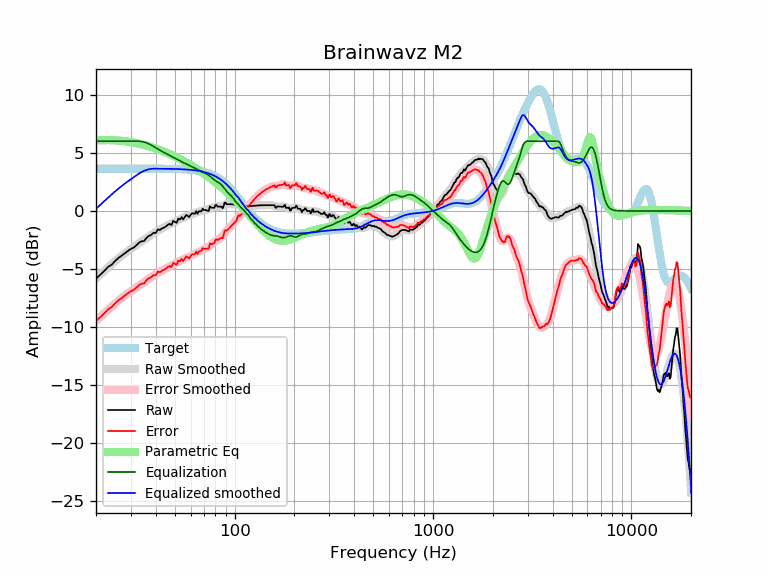

The data file committed next to this chart (first rows):
frequency, raw, error, smoothed, error_smoothed, equalization, parametric_eq, equalized_raw, equalized_smoothed, target
20, -5.82, -9.47, -5.82, -9.47, 6.00, 6.06, 0.18, 0.18, 3.65
21, -5.49, -9.14, -5.48, -9.13, 6.00, 6.09, 0.51, 0.52, 3.65
22, -5.16, -8.80, -5.16, -8.81, 6.00, 6.10, 0.84, 0.84, 3.65
23, -4.82, -8.46, -4.85, -8.50, 6.00, 6.10, 1.18, 1.15, 3.65
24, -4.62, -8.26, -4.57, -8.22, 6.00, 6.10, 1.38, 1.43, 3.65
25, -4.30, -7.94, -4.31, -7.95, 6.00, 6.08, 1.70, 1.69, 3.65
26, -4.03, -7.68, -4.06, -7.71, 6.00, 6.06, 1.97, 1.94, 3.65
27, -3.83, -7.48, -3.84, -7.49, 6.00, 6.04, 2.17, 2.16, 3.65
28, -3.63, -7.28, -3.63, -7.28, 6.00, 6.00, 2.37, 2.37, 3.65
29, -3.43, -7.07, -3.44, -7.09, 6.00, 5.97, 2.57, 2.56, 3.65
30, -3.26, -6.90, -3.26, -6.91, 6.00, 5.93, 2.74, 2.74, 3.65
31, -3.15, -6.79, -3.09, -6.74, 6.00, 5.88, 2.85, 2.91, 3.65
32, -2.94, -6.59, -2.93, -6.58, 6.00, 5.84, 3.06, 3.07, 3.65
33, -2.72, -6.37, -2.77, -6.42, 6.00, 5.79, 3.28, 3.23, 3.65
34, -2.61, -6.25, -2.62, -6.26, 5.98, 5.73, 3.37, 3.36, 3.65
35, -2.58, -6.22, -2.47, -6.11, 5.93, 5.68, 3.35, 3.46, 3.64
36, -2.30, -5.94, -2.32, -5.97, 5.86, 5.62, 3.56, 3.54, 3.64
37, -2.14, -5.78, -2.18, -5.82, 5.77, 5.56, 3.63, 3.59, 3.64
38, -2.05, -5.69, -2.05, -5.69, 5.67, 5.50, 3.62, 3.63, 3.64
39, -1.87, -5.52, -1.92, -5.56, 5.56, 5.44, 3.69, 3.64, 3.64
40, -1.90, -5.54, -1.80, -5.44, 5.44, 5.37, 3.55, 3.64, 3.64
41, -1.58, -5.22, -1.69, -5.33, 5.33, 5.31, 3.76, 3.64, 3.64
42, -1.64, -5.27, -1.59, -5.23, 5.23, 5.24, 3.59, 3.64, 3.64
43, -1.50, -5.14, -1.50, -5.13, 5.13, 5.17, 3.63, 3.64, 3.64
44, -1.44, -5.07, -1.41, -5.04, 5.04, 5.11, 3.60, 3.63, 3.63
45, -1.33, -4.97, -1.32, -4.95, 4.95, 5.04, 3.62, 3.63, 3.63
46, -1.20, -4.83, -1.24, -4.86, 4.86, 4.97, 3.67, 3.63, 3.63
47, -1.11, -4.74, -1.15, -4.78, 4.78, 4.90, 3.67, 3.63, 3.63
48, -1.21, -4.84, -1.07, -4.70, 4.70, 4.82, 3.48, 3.62, 3.62
49, -0.85, -4.47, -1.00, -4.62, 4.62, 4.75, 3.76, 3.62, 3.62
50, -0.93, -4.55, -0.92, -4.54, 4.54, 4.68, 3.60, 3.62, 3.62
51, -1.01, -4.62, -0.85, -4.46, 4.46, 4.61, 3.45, 3.61, 3.61
52, -0.66, -4.27, -0.78, -4.38, 4.38, 4.54, 3.72, 3.61, 3.61
53, -0.73, -4.33, -0.71, -4.31, 4.31, 4.46, 3.58, 3.60, 3.60
54, -0.53, -4.12, -0.65, -4.24, 4.24, 4.39, 3.71, 3.59, 3.59
55, -0.73, -4.32, -0.59, -4.17, 4.17, 4.32, 3.44, 3.59, 3.59
56, -0.52, -4.10, -0.53, -4.11, 4.11, 4.24, 3.59, 3.58, 3.58
57, -0.35, -3.92, -0.48, -4.05, 4.05, 4.17, 3.70, 3.57, 3.57
58, -0.43, -3.99, -0.43, -3.99, 3.99, 4.09, 3.56, 3.56, 3.56
59, -0.53, -4.08, -0.38, -3.93, 3.93, 4.02, 3.40, 3.55, 3.55
60, -0.34, -3.88, -0.33, -3.87, 3.87, 3.95, 3.53, 3.54, 3.54
61, -0.20, -3.72, -0.28, -3.81, 3.81, 3.87, 3.61, 3.53, 3.53
62, -0.23, -3.74, -0.23, -3.75, 3.75, 3.80, 3.52, 3.51, 3.51
63, -0.23, -3.73, -0.18, -3.68, 3.68, 3.72, 3.45, 3.50, 3.50
64, -0.01, -3.49, -0.14, -3.62, 3.62, 3.65, 3.61, 3.48, 3.48
65, -0.25, -3.72, -0.09, -3.56, 3.56, 3.58, 3.31, 3.47, 3.47
66, -0.03, -3.48, -0.05, -3.50, 3.50, 3.50, 3.47, 3.45, 3.45
67, -0.03, -3.45, -0.02, -3.45, 3.45, 3.43, 3.42, 3.43, 3.43
68, -0.03, -3.43, 0.01, -3.39, 3.39, 3.35, 3.37, 3.41, 3.41
69, 0.19, -3.19, 0.04, -3.35, 3.35, 3.28, 3.54, 3.38, 3.38
70, 0.09, -3.27, 0.06, -3.30, 3.30, 3.21, 3.38, 3.36, 3.36
71, 0.07, -3.26, 0.08, -3.25, 3.25, 3.13, 3.32, 3.33, 3.33
72, 0.07, -3.23, 0.10, -3.20, 3.20, 3.06, 3.27, 3.30, 3.30
73, 0.01, -3.26, 0.13, -3.14, 3.14, 2.98, 3.15, 3.27, 3.27
74, 0.00, -3.23, 0.17, -3.07, 3.07, 2.91, 3.07, 3.24, 3.24
75, 0.40, -2.80, 0.21, -2.99, 2.99, 2.84, 3.39, 3.20, 3.20
76, 0.30, -2.86, 0.25, -2.91, 2.91, 2.76, 3.22, 3.16, 3.16
77, 0.27, -2.85, 0.29, -2.83, 2.83, 2.69, 3.10, 3.12, 3.12
78, 0.27, -2.80, 0.33, -2.75, 2.75, 2.61, 3.02, 3.08, 3.08
79, 0.27, -2.76, 0.36, -2.67, 2.67, 2.54, 2.95, 3.03, 3.03
... 553 more rows
